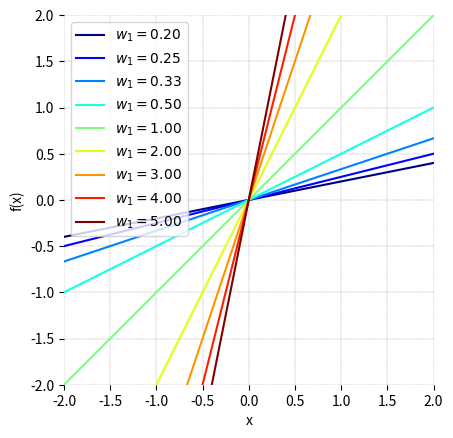

Write the Python code that produced this figure.

###############
# Authored by Weisheng Jiang
# Book 3  |  From Basic Arithmetic to Machine Learning
# Published and copyrighted by Tsinghua University Press
# Beijing, China, 2022
###############

# Bk3_Ch11_01

import numpy as np
import matplotlib.pyplot as plt

w_array = np.array([1/5,1/4,1/3,1/2,1,2,3,4,5])
x_array = np.linspace(-2,2,100)

ww, xx = np.meshgrid(w_array,x_array)

b = 0 # y intercept
ff = ww*xx + b

fig, ax = plt.subplots()

colors = plt.cm.jet(np.linspace(0,1,len(w_array)))

for i in np.linspace(1,len(w_array),len(w_array)):
    plt.plot(x_array,ff[:,int(i)-1],
             color = colors[int(i)-1],
             label = '$w_1 = {lll:.2f}$'.format(lll = w_array[int(i)-1]))

plt.xlabel('x')
plt.ylabel('f(x)')
plt.legend()
plt.xticks(np.arange(-2, 2.5, step=0.5))
plt.yticks(np.arange(-2, 2.5,  step=0.5))
plt.axis('scaled')
ax.set_xlim(-2,2)
ax.set_ylim(-2,2)
ax.spines['top'].set_visible(False)
ax.spines['right'].set_visible(False)
ax.spines['bottom'].set_visible(False)
ax.spines['left'].set_visible(False)
ax.grid(linestyle='--', linewidth=0.25, color=[0.5,0.5,0.5])
